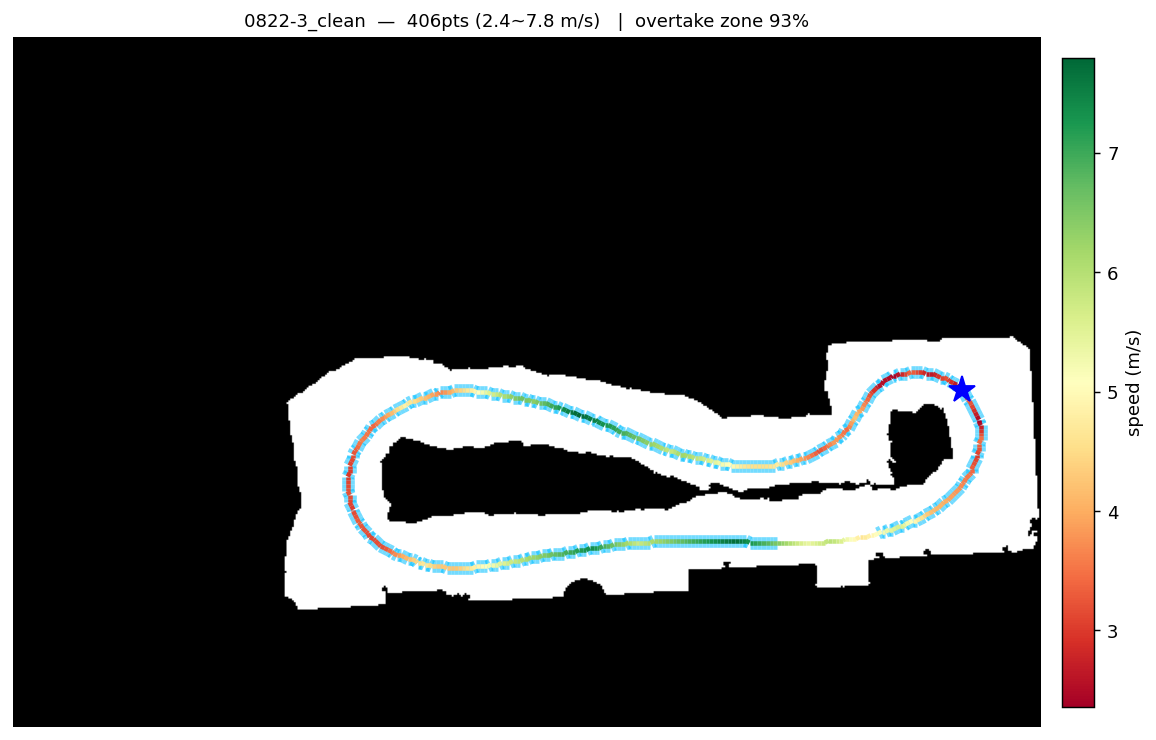

Source data for this figure (header and first rows):
x, y, speed
15.46, 4.485, 2.372
15.39, 4.554, 2.51
15.31, 4.617, 2.673
15.23, 4.675, 2.855
15.14, 4.728, 3.025
15.06, 4.776, 3.186
14.97, 4.82, 3.081
14.87, 4.859, 2.921
14.78, 4.894, 2.776
14.68, 4.921, 2.648
14.59, 4.943, 2.627
14.49, 4.957, 2.811
14.39, 4.966, 2.984
14.29, 4.969, 3.147
14.19, 4.968, 3.303
14.09, 4.964, 3.337
13.99, 4.955, 3.087
13.89, 4.942, 2.816
13.79, 4.923, 2.58
13.69, 4.897, 2.434
13.6, 4.863, 2.477
13.51, 4.822, 2.508
13.42, 4.773, 2.522
13.34, 4.718, 2.519
13.26, 4.657, 2.556
13.18, 4.591, 2.74
13.11, 4.519, 2.917
13.04, 4.444, 3.084
12.98, 4.366, 3.243
12.92, 4.285, 3.394
12.86, 4.203, 3.538
12.81, 4.12, 3.677
12.75, 4.036, 3.811
12.7, 3.951, 3.94
12.65, 3.867, 4.066
12.59, 3.782, 4.187
12.54, 3.699, 4.07
12.48, 3.616, 3.868
12.42, 3.535, 3.655
12.36, 3.457, 3.438
12.29, 3.38, 3.523
12.23, 3.307, 3.612
12.15, 3.236, 3.706
12.08, 3.168, 3.802
12.01, 3.102, 3.822
11.93, 3.038, 3.663
11.85, 2.978, 3.518
11.77, 2.921, 3.384
11.68, 2.867, 3.262
11.59, 2.817, 3.207
11.51, 2.772, 3.36
11.41, 2.73, 3.506
11.32, 2.692, 3.646
11.23, 2.657, 3.781
11.13, 2.624, 3.911
11.04, 2.595, 4.037
10.94, 2.568, 4.16
10.84, 2.543, 4.278
10.75, 2.52, 4.394
10.65, 2.5, 4.507
... 346 more rows
